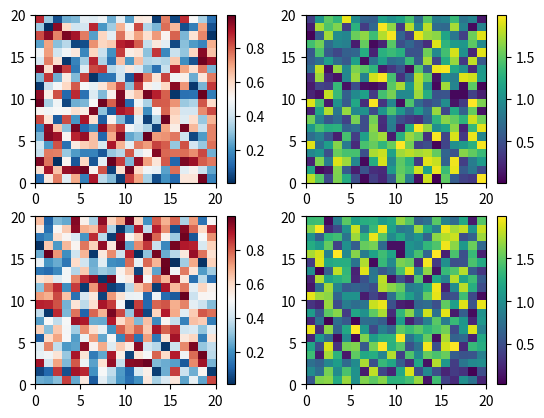

Here is the Python script that generated this plot:
import matplotlib.pyplot as plt
import numpy as np

fig, axs = plt.subplots(2, 2)
cm = ['RdBu_r', 'viridis']
for col in range(2):
    for row in range(2):
        ax = axs[row, col]
        pcm = ax.pcolormesh(np.random.random((20, 20)) * (col + 1),
                            cmap=cm[col])
        fig.colorbar(pcm, ax=ax)
plt.show()

